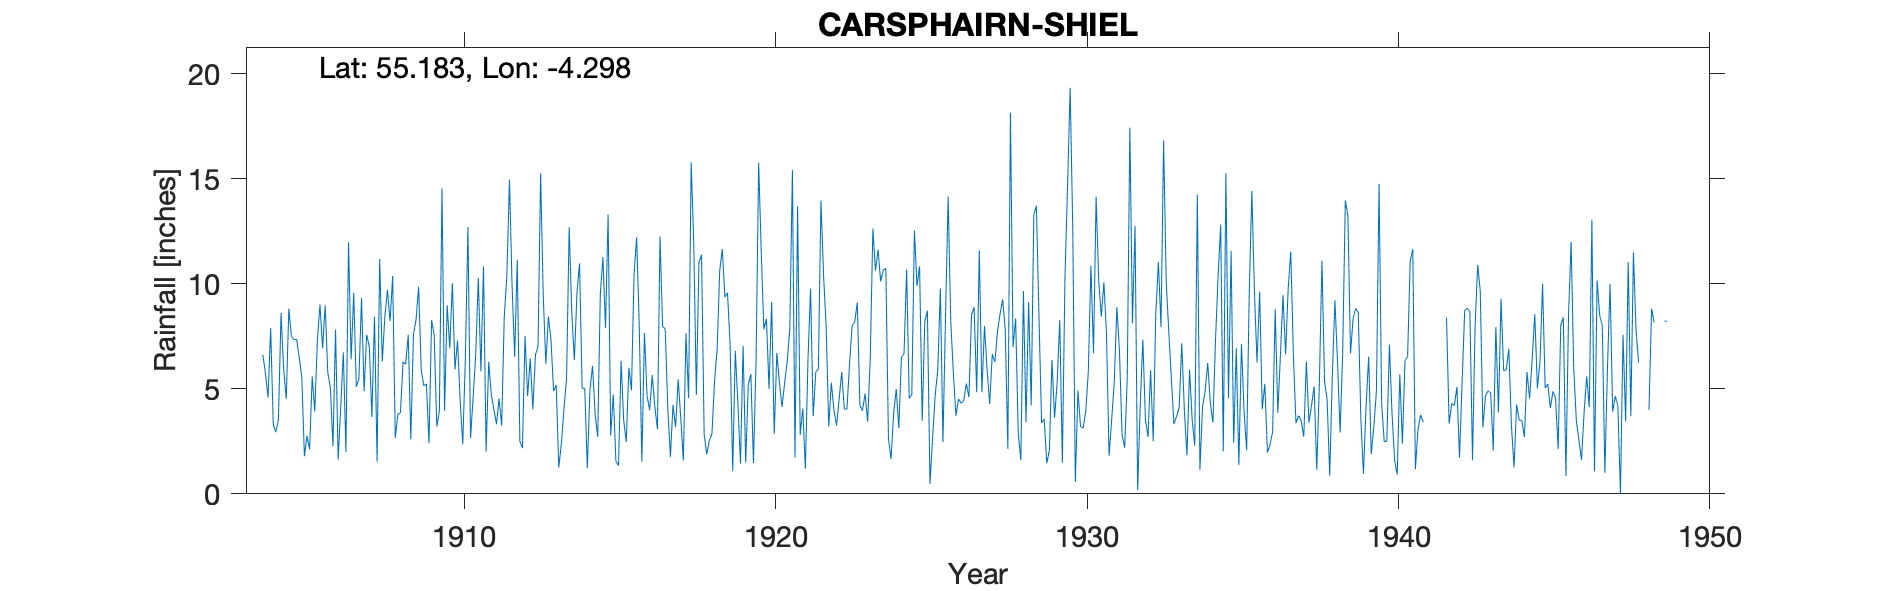

The data file committed next to this chart (first rows):
CARSPHAIRN SHIEL, , , , , , , , , , , , , , , , , , , , , , , 
Grid ref, NX538900, Long, -4.298, Lat, 55.18, Elevation, 850, ft, , , , , , , , , , , , , , , 
Station no, 5019, , , , , , , , , , , , , , , , , , , , , , 
, 1900, 1901, 1902, 1903, 1904, 1905, 1906, 1907, 1908, 1909, 1910, 1911, 1912, 1913, 1914, 1915, 1916, 1917, 1918, 1919, 1920, 1921, 1922
January, , , , , 6.61, 7.33, 8.97, 5.1, 9.71, 9.86, 6.93, 5.83, 9.91, 9.49, 6.37, 7.89, 12.22, 4.04, 11.01, 7.11, 11.52, 15.42, 10.42
February, , , , , 5.73, 7.36, 5.77, 5.47, 8.22, 5.91, 10.03, 10.83, 6.52, 6.19, 9.57, 13.3, 8, 1.76, 11.39, 1.08, 7.84, 1.72, 7.97
March, , , , , 4.59, 6.5, 5.07, 9.32, 10.37, 5.14, 5.93, 2, 11.14, 8.45, 10.97, 2.78, 1.53, 4.23, 2.84, 6.81, 8.33, 13.7, 3.21
April, , , , , 7.9, 5.55, 2.28, 4.89, 2.66, 5.24, 7.3, 6.28, 2.5, 7.32, 5.02, 4.73, 7.66, 3.18, 1.88, 4.29, 5, 2.81, 5.29
May, , , , , 3.3, 1.79, 7.82, 7.57, 3.79, 2.4, 4.44, 4.73, 2.18, 4.89, 5.03, 1.55, 4.67, 5.45, 2.54, 1.44, 9.14, 4.06, 3.98
June, , , , , 2.94, 2.76, 1.63, 7.01, 3.86, 8.27, 2.36, 4.01, 7.51, 5.18, 1.23, 1.34, 3.99, 3.59, 2.85, 7.04, 2.85, 1.19, 3.26
July, , , , , 3.53, 2.12, 4.15, 3.66, 6.28, 7.57, 6.41, 3.31, 4.65, 1.26, 4.94, 6.33, 5.65, 1.58, 5.37, 1.5, 6.71, 6.38, 4.5
August, , , , , 8.61, 5.59, 6.73, 8.43, 6.18, 3.21, 12.7, 4.54, 6.45, 2.39, 6.1, 3.5, 4.16, 7.65, 6.88, 5.2, 5.31, 9.77, 5.8
September, , , , , 5.95, 3.93, 2, 1.54, 7.57, 3.94, 2.65, 3.25, 4.02, 4.06, 3.78, 2.47, 3.08, 4.56, 10.63, 5.7, 4.14, 3.7, 4.04
October, , , , , 4.51, 7.31, 11.98, 11.19, 2.6, 14.54, 4.58, 8.45, 6.62, 5.5, 2.71, 6.01, 12.25, 15.78, 11.66, 1.47, 5.27, 5.8, 4.03
November, , , , , 8.82, 9.02, 6.4, 6.3, 7.58, 3.96, 6.65, 10.4, 7.01, 12.69, 9.53, 4.93, 7.95, 11.94, 9.37, 6.33, 6.31, 5.94, 6.15
December, , , , , 7.51, 6.93, 9.57, 8.46, 8.28, 8.98, 10.28, 14.96, 15.27, 8.63, 11.27, 10.45, 7.86, 4.71, 9.57, 15.76, 7.83, 13.96, 8
Total, , , , , 70, 66.19, 72.37, 78.94, 77.1, 79.02, 80.26, 78.59, 83.78, 76.05, 76.52, 65.28, 79.02, 68.47, 85.99, 63.73, 80.25, 84.45, 66.65
